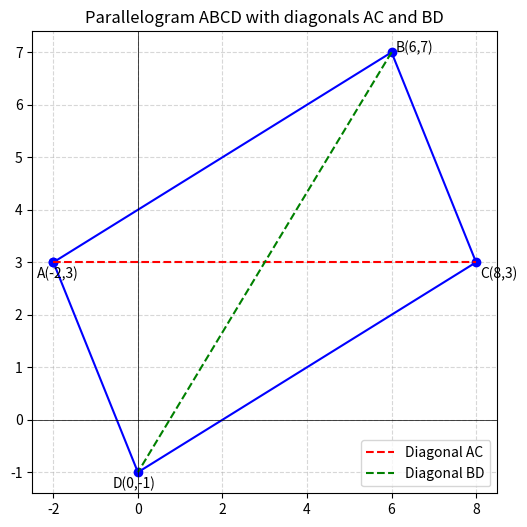

The matplotlib source for this figure:
import matplotlib.pyplot as plt

# Given points
A = (-2, 3)
B = (6, 7)
C = (8, 3)
D = (0, -1)  # calculated fourth vertex

# Plotting the parallelogram
x_coords = [A[0], B[0], C[0], D[0], A[0]]
y_coords = [A[1], B[1], C[1], D[1], A[1]]

plt.figure(figsize=(6,6))
plt.plot(x_coords, y_coords, 'b-o')

# Plot diagonals
plt.plot([A[0], C[0]], [A[1], C[1]], 'r--', label='Diagonal AC')
plt.plot([B[0], D[0]], [B[1], D[1]], 'g--', label='Diagonal BD')

# Label points
plt.text(A[0]-0.4, A[1]-0.3, 'A(-2,3)', fontsize=10)
plt.text(B[0]+0.1, B[1], 'B(6,7)', fontsize=10)
plt.text(C[0]+0.1, C[1]-0.3, 'C(8,3)', fontsize=10)
plt.text(D[0]-0.6, D[1]-0.3, 'D(0,-1)', fontsize=10)

# Axes and grid
plt.axhline(0, color='black', linewidth=0.5)
plt.axvline(0, color='black', linewidth=0.5)
plt.grid(True, linestyle='--', alpha=0.5)

# Title and legend
plt.legend()
plt.title("Parallelogram ABCD with diagonals AC and BD")

# Save and show
plt.savefig("fig1.png", dpi=300, bbox_inches="tight")
plt.show()
